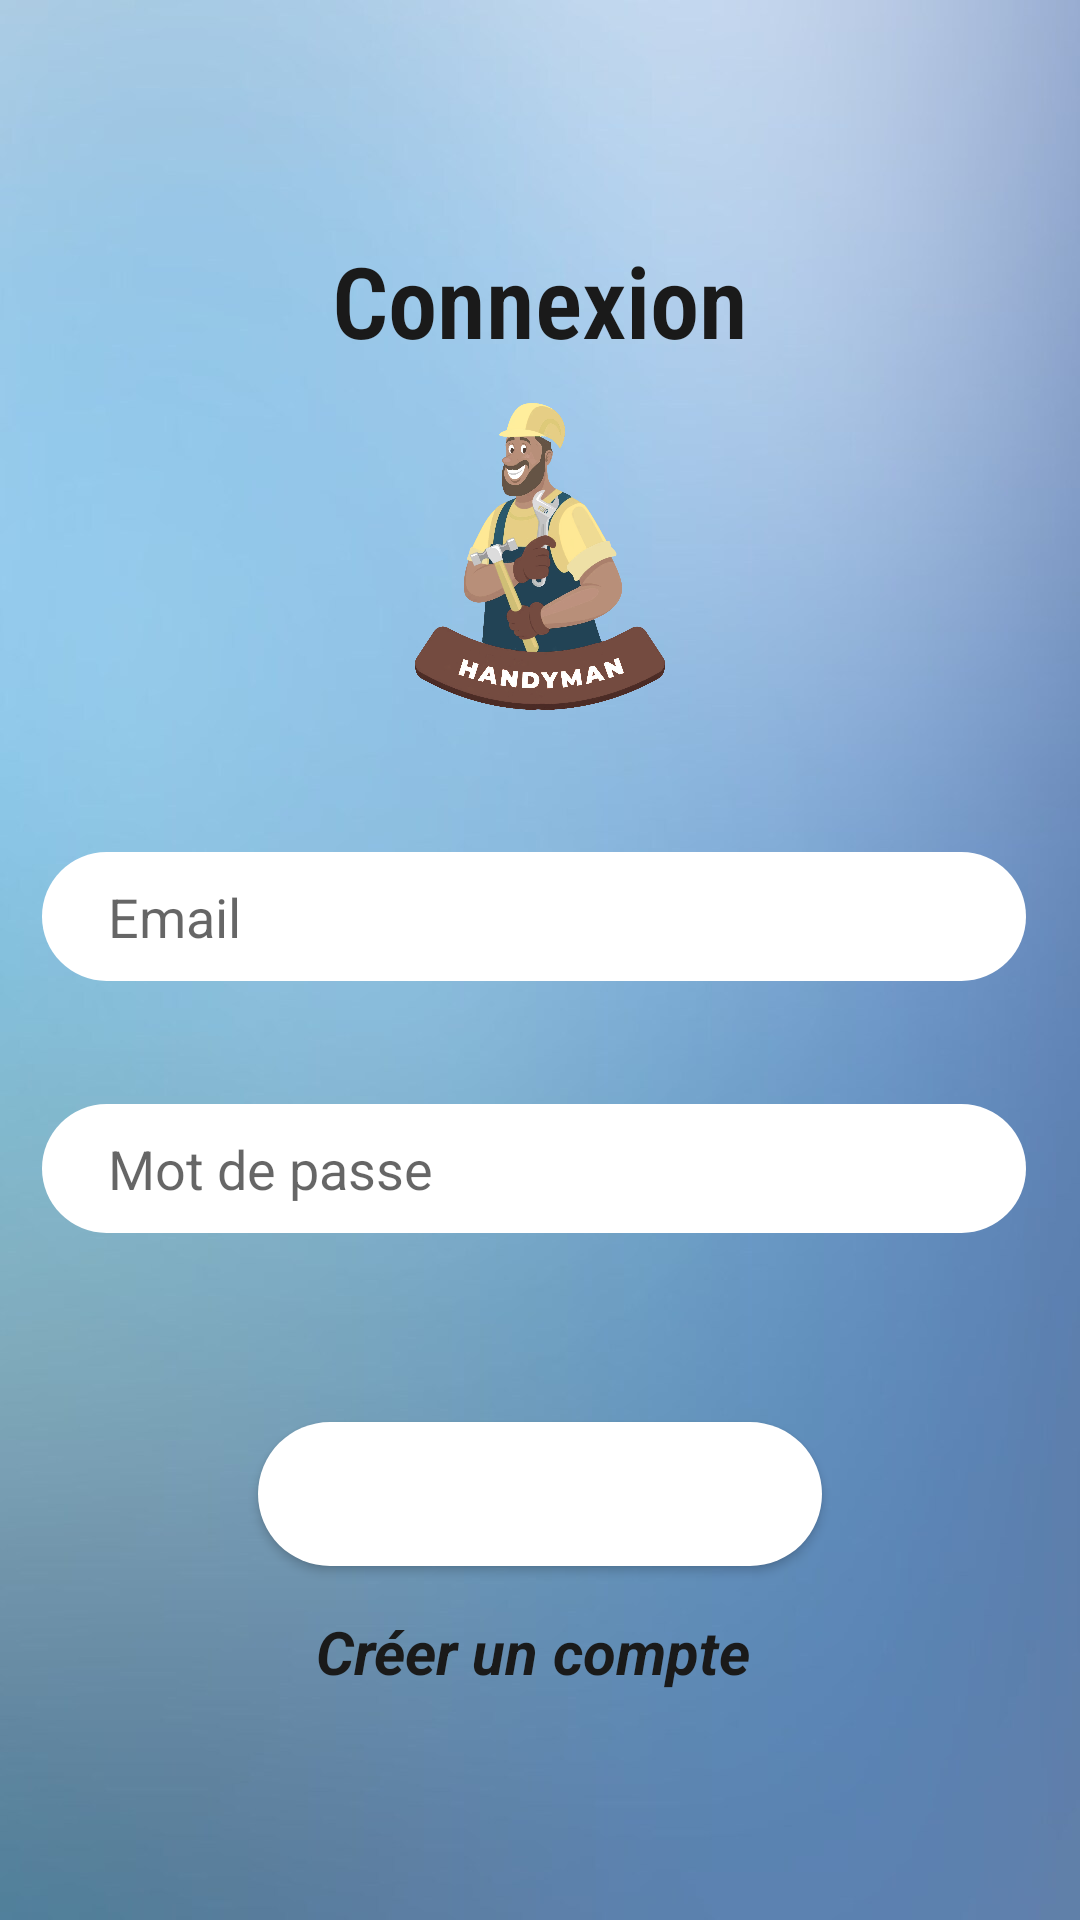

This screen was rendered from an Android layout file. Write that file and the resources it references.
<!-- AndroidManifest.xml: application theme Theme.Projet_android -->
<!-- res/layout/signin.xml -->
<?xml version="1.0" encoding="utf-8"?>
<androidx.constraintlayout.widget.ConstraintLayout xmlns:android="http://schemas.android.com/apk/res/android"
    xmlns:app="http://schemas.android.com/apk/res-auto"
    xmlns:tools="http://schemas.android.com/tools"
    android:layout_width="match_parent"
    android:layout_height="match_parent"
    android:backgroundTintMode="screen"
    tools:context=".Main" >

    <RelativeLayout
        android:layout_width="match_parent"
        android:layout_height="match_parent"
        android:background="@drawable/aaalah"
        tools:layout_editor_absoluteX="75dp"
        tools:layout_editor_absoluteY="154dp">


        <ImageView
            android:id="@+id/imageView"
            android:layout_width="405dp"
            android:layout_height="369dp"
            android:layout_above="@+id/email"
            android:layout_below="@+id/textView"
            android:layout_alignParentStart="true"
            android:layout_alignParentEnd="true"
            android:layout_marginStart="6dp"
            android:layout_marginTop="2dp"
            android:layout_marginEnd="6dp"
            android:layout_marginBottom="37dp"
            app:srcCompat="@drawable/logo" />

        <TextView
            android:id="@+id/textView"
            android:layout_width="198dp"
            android:layout_height="wrap_content"
            android:layout_alignParentStart="true"
            android:layout_alignParentTop="true"
            android:layout_alignParentEnd="true"
            android:layout_marginStart="105dp"
            android:layout_marginTop="78dp"
            android:layout_marginEnd="105dp"
            android:fontFamily="sans-serif-condensed-light"
            android:text="Connexion"
            android:textAlignment="center"
            android:textAppearance="@style/TextAppearance.AppCompat.Body1"
            android:textSize="33sp"
            android:textStyle="bold"
            tools:ignore="MissingConstraints" />

        <Button
            android:id="@+id/cnxbutton"
            android:layout_width="wrap_content"
            android:layout_height="wrap_content"
            android:layout_above="@+id/creecmpt"
            android:layout_alignParentStart="true"
            android:layout_alignParentEnd="true"
            android:layout_marginStart="86dp"
            android:layout_marginEnd="86dp"
            android:layout_marginBottom="15dp"

            android:background="@drawable/radius"
            android:text="Connexion"
            android:textAllCaps="false"
            android:textColor="#FFFFFF"
            android:textSize="16sp"
            android:textStyle="normal"
            app:iconTint="#F2391B04" />

        <TextView
            android:id="@+id/creecmpt"
            android:layout_width="317dp"
            android:layout_height="wrap_content"
            android:layout_alignParentStart="true"
            android:layout_alignParentEnd="true"
            android:layout_alignParentBottom="true"
            android:layout_marginStart="47dp"
            android:layout_marginEnd="47dp"
            android:layout_marginBottom="76dp"
            android:clickable="true"
            android:foreground="?attr/selectableItemBackground"
            android:text="Créer un compte "
            android:textAlignment="center"
            android:textAllCaps="false"
            android:textSize="20sp"
            android:textStyle="bold|italic" />

        <EditText
            android:id="@+id/email"
            android:layout_width="360dp"
            android:layout_height="43dp"
            android:layout_above="@+id/password"
            android:layout_alignParentStart="true"
            android:layout_alignParentEnd="true"
            android:layout_marginStart="14dp"
            android:layout_marginEnd="18dp"
            android:layout_marginBottom="41dp"
            android:background="@drawable/radius"
            android:ems="10"
            android:hint="Email"

            android:inputType="textEmailAddress"
            android:paddingStart="22dp"
            android:textAlignment="viewStart"
            android:textColor="#070707"
            app:layout_constraintEnd_toEndOf="parent"
            app:layout_constraintStart_toStartOf="parent"
            app:layout_constraintTop_toTopOf="parent"
            app:layout_constraintVertical_bias="0.978" />

        <EditText
            android:id="@+id/password"
            android:layout_width="360dp"
            android:layout_height="43dp"
            android:layout_above="@+id/cnxbutton"
            android:layout_alignParentStart="true"
            android:layout_alignParentEnd="true"
            android:layout_marginStart="14dp"
            android:layout_marginEnd="18dp"
            android:layout_marginBottom="63dp"
            android:background="@drawable/radius"
            android:drawableRight="@drawable/baseline_visibility_off_24"
            android:ems="10"
            android:hint="Mot de passe"
            android:inputType="textPassword"
            android:longClickable="false"
            android:paddingStart="22dp"
            android:paddingRight="10dp"
            android:textAlignment="viewStart"
            android:textColor="#070707"
            app:layout_constraintEnd_toEndOf="parent"
            app:layout_constraintStart_toStartOf="parent"
            app:layout_constraintTop_toTopOf="parent"
            app:layout_constraintVertical_bias="0.978" />

    </RelativeLayout>


</androidx.constraintlayout.widget.ConstraintLayout>
<!-- resources referenced by this layout -->
<resources>
  <!-- drawable aaalah: jpg bitmap (drawable, 35023 bytes) -->
  <!-- drawable logo: png bitmap (drawable, 480207 bytes) -->
  <!-- drawable radius (drawable) -->
  <?xml version="1.0" encoding="utf-8"?>
  <shape xmlns:android="http://schemas.android.com/apk/res/android">
      <solid android:color="#FFFFFF"></solid>
      <corners android:radius="60dp"></corners>
  
  </shape>
  <style name="Theme.Projet_android" parent="Theme.MaterialComponents.Light.DarkActionBar">
          
          <item name="colorPrimary">@color/purple_500</item>
          <item name="colorPrimaryVariant">@color/purple_700</item>
          <item name="colorOnPrimary">@color/white</item>
          
          <item name="colorSecondary">@color/teal_200</item>
          <item name="colorSecondaryVariant">@color/teal_700</item>
          <item name="colorOnSecondary">@color/black</item>
          
          <item name="android:statusBarColor">?attr/colorPrimaryVariant</item>
          
          <item name="windowNoTitle">true</item>
          <item name="windowActionBar">false</item>
          <item name="android:textColor">@color/black</item>
      </style>
  <color name="purple_500">#002d2e</color>//mode white boutton
  <color name="purple_700">#1A1A1A</color>//barre en haut
  <color name="white">#FFFFFF</color>
  <color name="teal_200">#002d2e</color>
  <color name="teal_700">#002d2e</color>
  <color name="black">#1A1A1A</color>
</resources>
